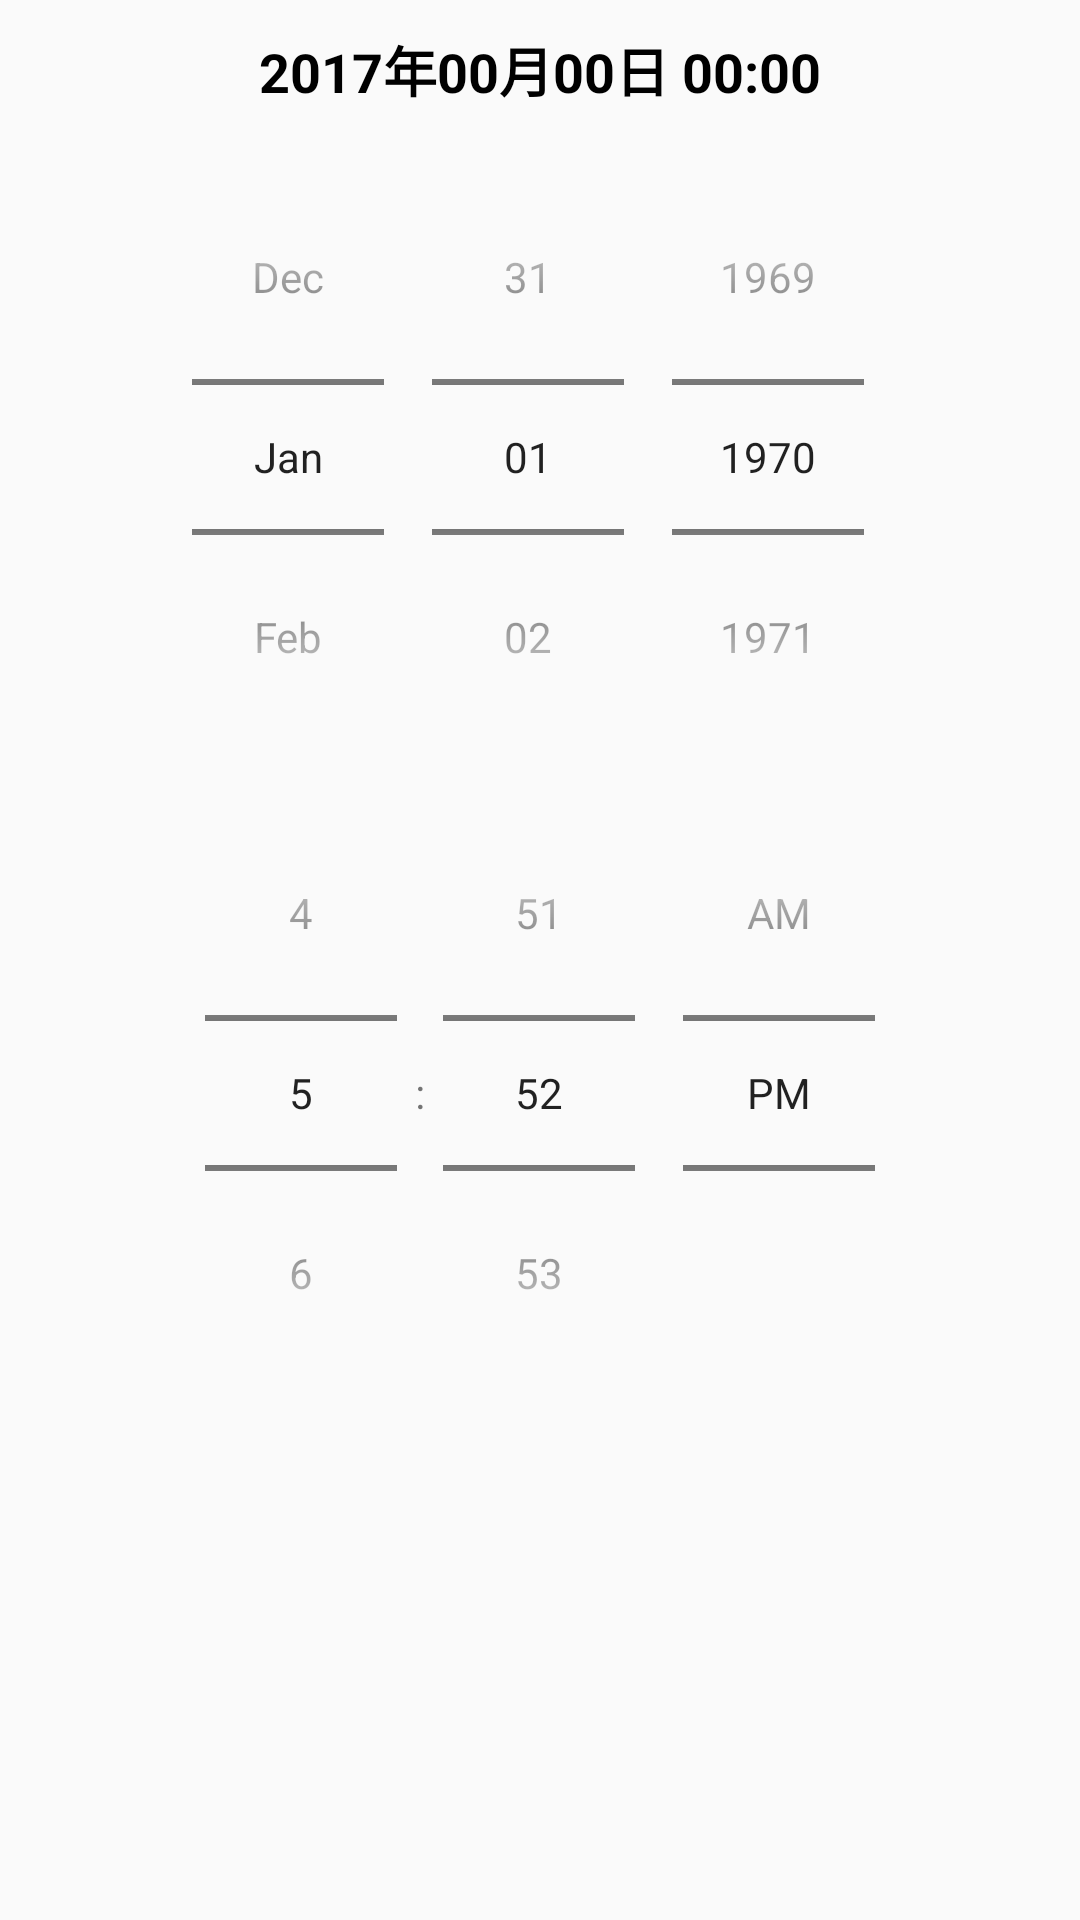

Reconstruct the res/layout file that produces this screen, plus the resources it refers to.
<!-- AndroidManifest.xml: application theme AppTheme -->
<!-- res/layout/util_datetime.xml -->
<?xml version="1.0" encoding="utf-8"?>
<LinearLayout xmlns:android="http://schemas.android.com/apk/res/android"
    android:layout_width="fill_parent"
    android:layout_height="wrap_content"
    android:orientation="vertical">

    <RelativeLayout
        android:layout_width="match_parent"
        android:layout_height="wrap_content">

        <TextView
            android:id="@+id/textView"
            android:layout_width="wrap_content"
            android:layout_height="wrap_content"
            android:layout_centerInParent="true"
            android:layout_marginBottom="10dp" 
            android:layout_marginTop="10dp"
            android:text="2017年00月00日 00:00"
            android:textColor="@android:color/black"
            android:textSize="18sp"
            android:textStyle="bold" />
    </RelativeLayout>


    <RelativeLayout
        android:layout_width="match_parent"
        android:layout_height="wrap_content">

        <DatePicker
            android:id="@+id/datepicker"
            android:layout_width="wrap_content"
            android:layout_height="wrap_content"
            android:layout_centerInParent="true"
            android:calendarViewShown="false"
            android:datePickerMode="spinner" />
    </RelativeLayout>

    <RelativeLayout
        android:layout_width="match_parent"
        android:layout_height="wrap_content">

        <TimePicker
            android:id="@+id/timepicker"
            android:layout_width="wrap_content"
            android:layout_height="wrap_content"
            android:layout_centerInParent="true"
            android:timePickerMode="spinner" />
    </RelativeLayout>

</LinearLayout>
<!-- resources referenced by this layout -->
<resources>
  <style name="AppTheme" parent="Theme.AppCompat.Light.NoActionBar">
          
          <item name="colorPrimary">@color/colorPrimary</item>
          <item name="colorPrimaryDark">@color/colorPrimaryDark</item>
          <item name="colorAccent">@color/colorAccent</item>
      </style>
  <color name="colorPrimary">#3F51B5</color>
  <color name="colorPrimaryDark">#303F9F</color>
  <color name="colorAccent">#FF4081</color>
</resources>
